Photos from the image-classification dataset "Database-for-Traffic-Light-Classification" in the GitHub repository Tiago13Silva/Database-for-Traffic-Light-Classification. Its 3 classes are: green light, red light, yellow light.

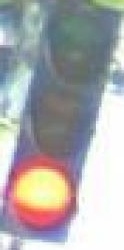
Label: red light

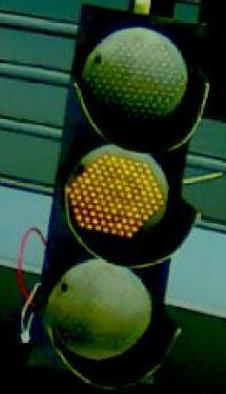
Label: yellow light

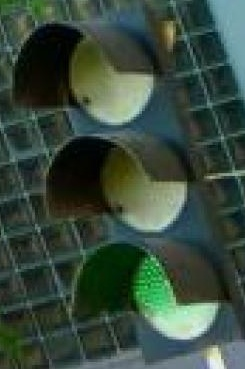
Label: green light

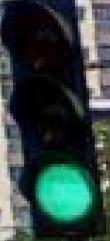
Label: green light

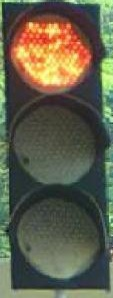
Label: red light

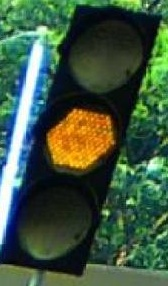
Label: yellow light
